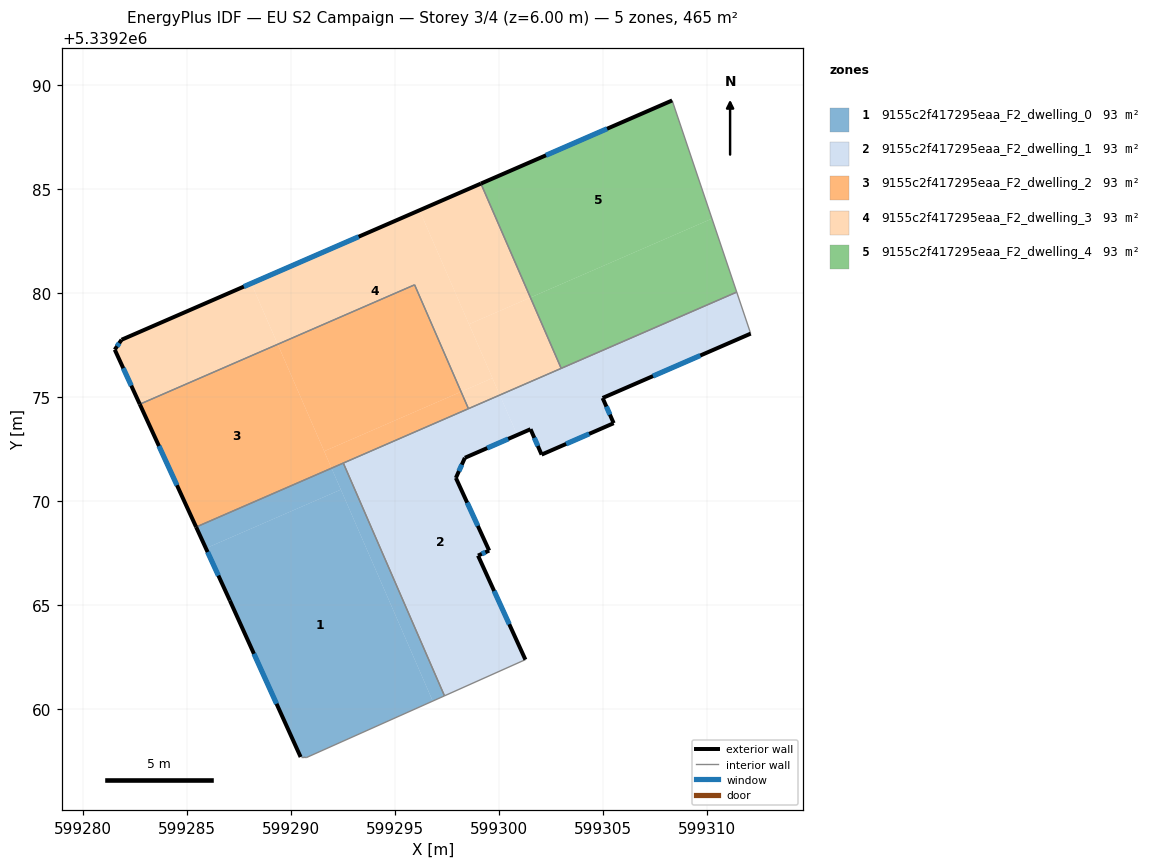
=== STOREY PLAN SPEC (per zone: floor XY polygon, exterior-wall plan segments, windows/doors) ===
zone 1: 9155c2f417295eaa_F2_dwelling_0  (93.0 m²)
  floor: (599292.41, 5339270.56) (599296.82, 5339260.40) (599290.75, 5339257.68) (599290.62, 5339257.71) (599290.48, 5339257.71) (599287.08, 5339265.23) (599285.92, 5339267.74)
  floor: (599291.96, 5339271.59) (599292.41, 5339270.56) (599285.92, 5339267.74) (599285.46, 5339268.76)
  floor: (599292.53, 5339271.83) (599297.39, 5339260.65) (599296.82, 5339260.40) (599291.96, 5339271.59)
  exterior wall: (599287.08, 5339265.23) – (599290.48, 5339257.71)  [8.3 m]
    window: (599288.23, 5339262.67) – (599289.32, 5339260.27)  [2.5 m²]
  exterior wall: (599285.45, 5339268.76) – (599287.08, 5339265.23)  [3.9 m]
    window: (599286.01, 5339267.56) – (599286.52, 5339266.43)  [1.2 m²]
  interior walls: 5
zone 2: 9155c2f417295eaa_F2_dwelling_1  (93.0 m²)
  floor: (599300.05, 5339275.10) (599300.88, 5339273.18) (599298.37, 5339272.09) (599297.94, 5339271.12) (599299.54, 5339267.63) (599299.00, 5339267.39) (599301.28, 5339262.39) (599297.39, 5339260.65) (599292.53, 5339271.83)
  floor: (599311.43, 5339280.05) (599312.10, 5339278.05) (599304.99, 5339274.96) (599305.52, 5339273.75) (599302.06, 5339272.24) (599301.52, 5339273.46) (599300.88, 5339273.18) (599300.05, 5339275.10)
  exterior wall: (599299.00, 5339267.39) – (599299.54, 5339267.63)  [0.6 m]
    window: (599299.18, 5339267.47) – (599299.35, 5339267.55)  [0.2 m²]
  exterior wall: (599301.28, 5339262.39) – (599299.00, 5339267.39)  [5.5 m]
    window: (599300.50, 5339264.09) – (599299.77, 5339265.69)  [1.7 m²]
  exterior wall: (599304.99, 5339274.96) – (599312.10, 5339278.05)  [7.8 m]
    window: (599307.41, 5339276.01) – (599309.68, 5339277.00)  [2.4 m²]
  exterior wall: (599305.52, 5339273.75) – (599304.99, 5339274.96)  [1.3 m]
    window: (599305.34, 5339274.16) – (599305.17, 5339274.55)  [0.4 m²]
  exterior wall: (599302.06, 5339272.24) – (599305.52, 5339273.75)  [3.8 m]
    window: (599303.23, 5339272.75) – (599304.34, 5339273.24)  [1.2 m²]
  exterior wall: (599301.52, 5339273.46) – (599302.06, 5339272.24)  [1.3 m]
    window: (599301.71, 5339273.05) – (599301.87, 5339272.66)  [0.4 m²]
  exterior wall: (599298.37, 5339272.09) – (599301.52, 5339273.46)  [3.4 m]
    window: (599299.44, 5339272.55) – (599300.45, 5339272.99)  [1.1 m²]
  exterior wall: (599297.94, 5339271.12) – (599298.37, 5339272.09)  [1.1 m]
    window: (599298.08, 5339271.45) – (599298.22, 5339271.76)  [0.3 m²]
  exterior wall: (599299.54, 5339267.63) – (599297.94, 5339271.12)  [3.8 m]
    window: (599298.99, 5339268.82) – (599298.48, 5339269.93)  [1.2 m²]
  interior walls: 6
zone 3: 9155c2f417295eaa_F2_dwelling_2  (93.0 m²)
  floor: (599289.37, 5339277.54) (599291.96, 5339271.59) (599285.46, 5339268.76) (599282.75, 5339274.66)
  floor: (599295.95, 5339280.40) (599298.19, 5339275.26) (599291.61, 5339272.40) (599289.37, 5339277.54)
  floor: (599298.19, 5339275.26) (599298.54, 5339274.45) (599291.96, 5339271.59) (599291.61, 5339272.40)
  exterior wall: (599282.75, 5339274.66) – (599285.45, 5339268.76)  [6.5 m]
    window: (599283.67, 5339272.65) – (599284.53, 5339270.77)  [2.0 m²]
  interior walls: 4
zone 4: 9155c2f417295eaa_F2_dwelling_3  (93.0 m²)
  floor: (599299.14, 5339285.26) (599301.52, 5339279.79) (599298.57, 5339278.51) (599296.19, 5339283.98)
  floor: (599288.10, 5339280.47) (599289.37, 5339277.54) (599282.75, 5339274.66) (599281.55, 5339277.28) (599281.87, 5339277.76)
  floor: (599296.19, 5339283.98) (599299.69, 5339275.92) (599298.19, 5339275.26) (599295.95, 5339280.40) (599289.37, 5339277.54) (599288.10, 5339280.47)
  floor: (599301.52, 5339279.79) (599303.00, 5339276.38) (599300.05, 5339275.10) (599298.57, 5339278.51)
  floor: (599299.69, 5339275.92) (599300.05, 5339275.10) (599298.54, 5339274.45) (599298.19, 5339275.26)
  exterior wall: (599281.55, 5339277.28) – (599282.75, 5339274.66)  [2.9 m]
    window: (599281.95, 5339276.39) – (599282.34, 5339275.55)  [0.9 m²]
  exterior wall: (599281.87, 5339277.76) – (599281.55, 5339277.28)  [0.6 m]
    window: (599281.76, 5339277.60) – (599281.66, 5339277.45)  [0.2 m²]
  exterior wall: (599299.14, 5339285.26) – (599281.87, 5339277.76)  [18.8 m]
    window: (599293.26, 5339282.71) – (599287.75, 5339280.31)  [5.8 m²]
  interior walls: 4
zone 5: 9155c2f417295eaa_F2_dwelling_4  (93.0 m²)
  floor: (599310.24, 5339283.58) (599311.43, 5339280.05) (599303.00, 5339276.38) (599301.52, 5339279.79)
  floor: (599308.33, 5339289.26) (599310.24, 5339283.58) (599301.52, 5339279.79) (599299.14, 5339285.26)
  exterior wall: (599308.33, 5339289.26) – (599299.14, 5339285.26)  [10.0 m]
    window: (599305.20, 5339287.90) – (599302.27, 5339286.62)  [3.1 m²]
  interior walls: 3

=== DERIVED (storey summary) ===
Building: EU S2 Campaign
Storey: 3 of 4  (floor level z = 6.00 m)
Storey gross floor area: 465.1 m²
Zones on this storey: 5
  - 9155c2f417295eaa_F2_dwelling_0: floor 93.0 m²; exterior wall 12.1 m (36.4 m²); 2 window(s) 3.7 m²; WWR 10.2%
  - 9155c2f417295eaa_F2_dwelling_1: floor 93.0 m²; exterior wall 28.6 m (85.8 m²); 9 window(s) 8.8 m²; WWR 10.2%
  - 9155c2f417295eaa_F2_dwelling_2: floor 93.0 m²; exterior wall 6.5 m (19.5 m²); 1 window(s) 2.0 m²; WWR 10.2%
  - 9155c2f417295eaa_F2_dwelling_3: floor 93.0 m²; exterior wall 22.3 m (66.9 m²); 3 window(s) 6.8 m²; WWR 10.2%
  - 9155c2f417295eaa_F2_dwelling_4: floor 93.0 m²; exterior wall 10.0 m (30.1 m²); 1 window(s) 3.1 m²; WWR 10.2%
Zone adjacency (shared interzone walls):
  - 9155c2f417295eaa_F2_dwelling_0 ↔ 9155c2f417295eaa_F2_dwelling_1
  - 9155c2f417295eaa_F2_dwelling_0 ↔ 9155c2f417295eaa_F2_dwelling_2
  - 9155c2f417295eaa_F2_dwelling_1 ↔ 9155c2f417295eaa_F2_dwelling_2
  - 9155c2f417295eaa_F2_dwelling_1 ↔ 9155c2f417295eaa_F2_dwelling_3
  - 9155c2f417295eaa_F2_dwelling_1 ↔ 9155c2f417295eaa_F2_dwelling_4
  - 9155c2f417295eaa_F2_dwelling_2 ↔ 9155c2f417295eaa_F2_dwelling_3
  - 9155c2f417295eaa_F2_dwelling_3 ↔ 9155c2f417295eaa_F2_dwelling_4